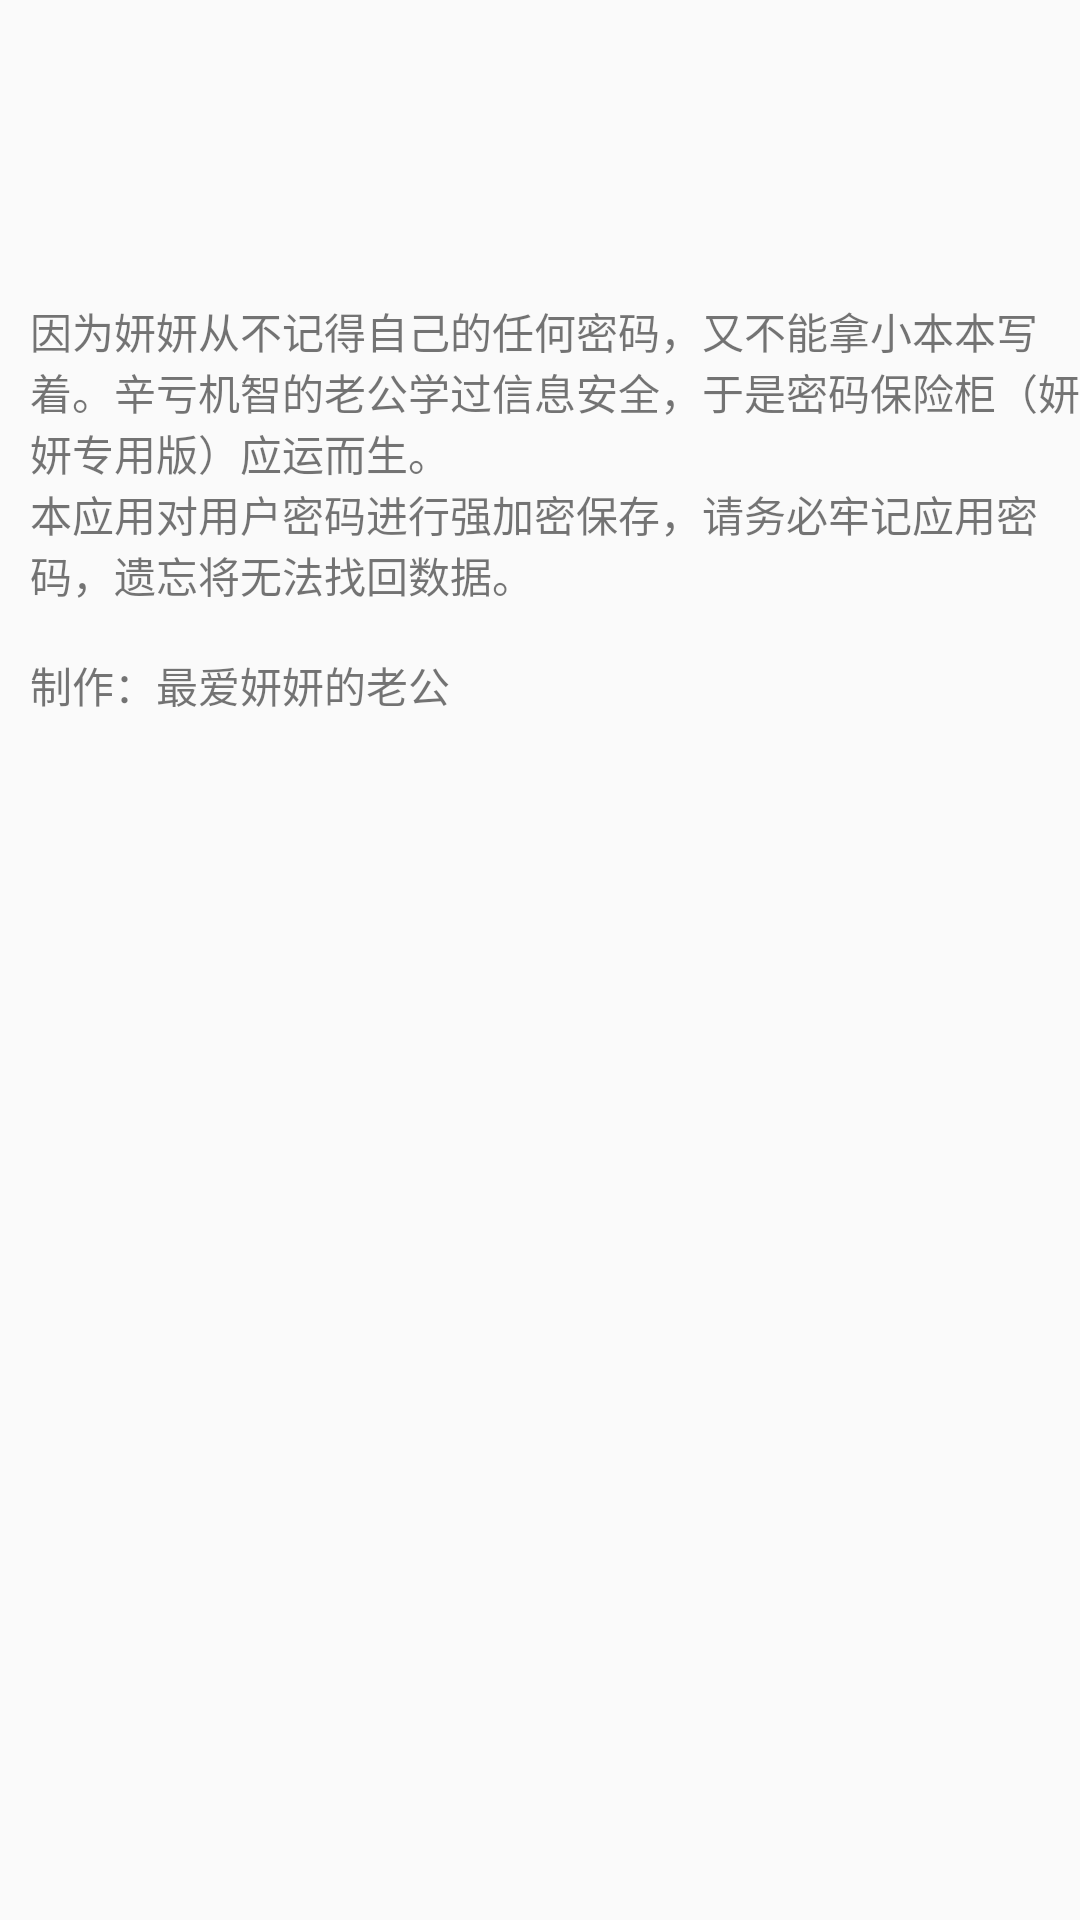

This screen was rendered from an Android layout file. Write that file and the resources it references.
<!-- AndroidManifest.xml: application theme AppTheme -->
<!-- res/layout/activity_about.xml -->
<?xml version="1.0" encoding="utf-8"?>
<androidx.coordinatorlayout.widget.CoordinatorLayout xmlns:android="http://schemas.android.com/apk/res/android"
    xmlns:app="http://schemas.android.com/apk/res-auto"
    android:layout_width="match_parent" android:layout_height="match_parent">

    <TextView
        android:id="@+id/textView"
        android:layout_width="350dp"
        android:layout_height="wrap_content"
        android:layout_marginStart="10dp"
        android:layout_marginTop="100dp"
        android:text="@string/about_text" />
</androidx.coordinatorlayout.widget.CoordinatorLayout>
<!-- resources referenced by this layout -->
<resources>
  <string name="about_text">因为妍妍从不记得自己的任何密码，又不能拿小本本写着。辛亏机智的老公学过信息安全，于是密码保险柜（妍妍专用版）应运而生。\n本应用对用户密码进行强加密保存，请务必牢记应用密码，遗忘将无法找回数据。\n\n制作：最爱妍妍的老公</string>
  <style name="AppTheme" parent="Theme.AppCompat.Light.DarkActionBar">
          
          <item name="colorPrimary">@color/colorPrimary</item>
          <item name="colorPrimaryDark">@color/colorPrimaryDark</item>
          <item name="colorAccent">@color/colorAccent</item>
      </style>
  <color name="colorPrimary">#008577</color>
  <color name="colorPrimaryDark">#00574B</color>
  <color name="colorAccent">#D81B60</color>
</resources>
